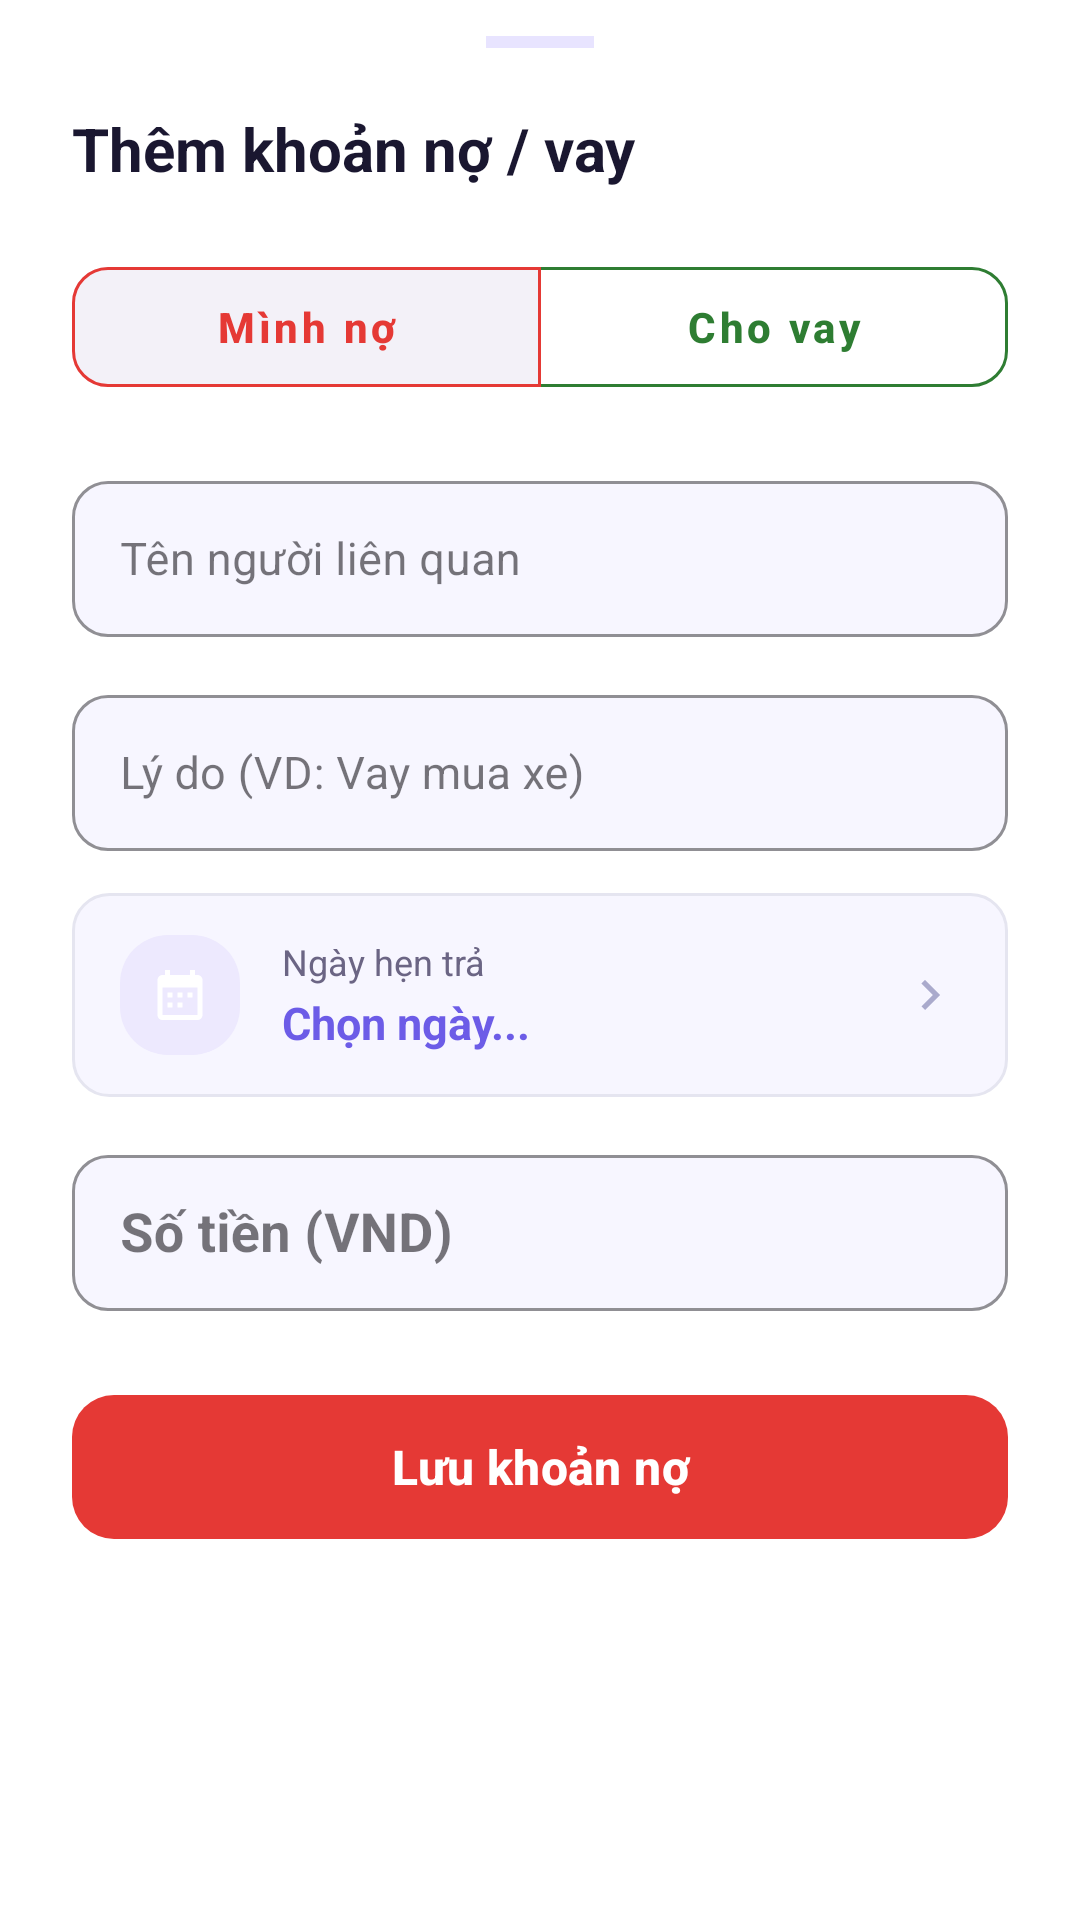

Android layout source for this screen:
<!-- AndroidManifest.xml: application theme Theme.Tip -->
<!-- res/layout/bottom_sheet_add_debt.xml -->
<?xml version="1.0" encoding="utf-8"?>
<LinearLayout
    xmlns:android="http://schemas.android.com/apk/res/android"
    xmlns:app="http://schemas.android.com/apk/res-auto"
    android:layout_width="match_parent"
    android:layout_height="wrap_content"
    android:background="@color/surface_white"
    android:orientation="vertical"
    android:paddingHorizontal="24dp"
    android:paddingTop="12dp"
    android:paddingBottom="28dp">

    
    <View
        android:layout_width="36dp"
        android:layout_height="4dp"
        android:layout_gravity="center_horizontal"
        android:layout_marginBottom="20dp"
        android:background="@color/border_color" />

    
    <TextView
        android:layout_width="wrap_content"
        android:layout_height="wrap_content"
        android:layout_marginBottom="20dp"
        android:text="Thêm khoản nợ / vay"
        android:textColor="@color/text_primary"
        android:textSize="20sp"
        android:textStyle="bold" />

    
    <com.google.android.material.button.MaterialButtonToggleGroup
        android:id="@+id/toggle_debt_type"
        android:layout_width="match_parent"
        android:layout_height="52dp"
        android:layout_marginBottom="20dp"
        app:singleSelection="true"
        app:selectionRequired="true"
        app:checkedButton="@+id/btn_type_i_owe">

        <com.google.android.material.button.MaterialButton
            android:id="@+id/btn_type_i_owe"
            android:layout_width="0dp"
            android:layout_weight="1"
            android:layout_height="match_parent"
            style="@style/Widget.MaterialComponents.Button.OutlinedButton"
            app:strokeColor="#E53935"
            app:cornerRadius="12dp"
            android:textColor="#E53935"
            android:textAllCaps="false"
            android:textStyle="bold"
            android:text="Mình nợ" />

        <com.google.android.material.button.MaterialButton
            android:id="@+id/btn_type_lent"
            android:layout_width="0dp"
            android:layout_weight="1"
            android:layout_height="match_parent"
            style="@style/Widget.MaterialComponents.Button.OutlinedButton"
            app:strokeColor="#2E7D32"
            app:cornerRadius="12dp"
            android:textColor="#2E7D32"
            android:textAllCaps="false"
            android:textStyle="bold"
            android:text="Cho vay" />
    </com.google.android.material.button.MaterialButtonToggleGroup>

    
    <com.google.android.material.textfield.TextInputLayout
        android:layout_width="match_parent"
        android:layout_height="wrap_content"
        android:layout_marginBottom="14dp"
        android:hint="Tên người liên quan"
        app:hintTextColor="@color/purple_primary"
        app:boxStrokeColor="@color/purple_primary"
        app:boxBackgroundColor="@color/bg_screen"
        app:boxCornerRadiusTopStart="12dp"
        app:boxCornerRadiusTopEnd="12dp"
        app:boxCornerRadiusBottomStart="12dp"
        app:boxCornerRadiusBottomEnd="12dp"
        style="@style/Widget.MaterialComponents.TextInputLayout.OutlinedBox">
        <com.google.android.material.textfield.TextInputEditText
            android:id="@+id/et_debt_name"
            android:layout_width="match_parent"
            android:layout_height="52dp"
            android:inputType="textPersonName"
            android:textColor="@color/text_primary"
            android:textColorHint="@color/text_secondary"
            android:textSize="15sp" />
    </com.google.android.material.textfield.TextInputLayout>

    
    <com.google.android.material.textfield.TextInputLayout
        android:layout_width="match_parent"
        android:layout_height="wrap_content"
        android:layout_marginBottom="14dp"
        android:hint="Lý do (VD: Vay mua xe)"
        app:hintTextColor="@color/purple_primary"
        app:boxStrokeColor="@color/purple_primary"
        app:boxBackgroundColor="@color/bg_screen"
        app:boxCornerRadiusTopStart="12dp"
        app:boxCornerRadiusTopEnd="12dp"
        app:boxCornerRadiusBottomStart="12dp"
        app:boxCornerRadiusBottomEnd="12dp"
        style="@style/Widget.MaterialComponents.TextInputLayout.OutlinedBox">
        <com.google.android.material.textfield.TextInputEditText
            android:id="@+id/et_debt_reason"
            android:layout_width="match_parent"
            android:layout_height="52dp"
            android:inputType="textCapSentences"
            android:textColor="@color/text_primary"
            android:textColorHint="@color/text_secondary"
            android:textSize="15sp" />
    </com.google.android.material.textfield.TextInputLayout>

    
    <LinearLayout
        android:id="@+id/card_due_date"
        android:layout_width="match_parent"
        android:layout_height="wrap_content"
        android:layout_marginBottom="14dp"
        android:background="@drawable/bg_date_selector_default"
        android:orientation="horizontal"
        android:gravity="center_vertical"
        android:paddingHorizontal="16dp"
        android:paddingVertical="14dp"
        android:clickable="true"
        android:focusable="true">

        
        <LinearLayout
            android:layout_width="40dp"
            android:layout_height="40dp"
            android:background="@drawable/bg_add_pill_purple"
            android:gravity="center">
            <ImageView
                android:layout_width="20dp"
                android:layout_height="20dp"
                android:src="@drawable/ic_calendar_purple"
                app:tint="@color/white" />
        </LinearLayout>

        
        <LinearLayout
            android:layout_width="0dp"
            android:layout_weight="1"
            android:layout_height="wrap_content"
            android:orientation="vertical"
            android:layout_marginStart="14dp">

            <TextView
                android:layout_width="wrap_content"
                android:layout_height="wrap_content"
                android:text="Ngày hẹn trả"
                android:textColor="@color/text_secondary"
                android:textSize="12sp" />

            <TextView
                android:id="@+id/tv_due_date_display"
                android:layout_width="wrap_content"
                android:layout_height="wrap_content"
                android:layout_marginTop="2dp"
                android:text="Chọn ngày..."
                android:textColor="@color/purple_primary"
                android:textSize="15sp"
                android:textStyle="bold" />

        </LinearLayout>

        
        <ImageView
            android:layout_width="20dp"
            android:layout_height="20dp"
            android:src="@drawable/ic_chevron_right" />

    </LinearLayout>

    
    <com.google.android.material.textfield.TextInputLayout
        android:id="@+id/til_debt_amount"
        android:layout_width="match_parent"
        android:layout_height="wrap_content"
        android:layout_marginBottom="24dp"
        android:hint="Số tiền (VND)"
        app:hintTextColor="#E53935"
        app:boxStrokeColor="#E53935"
        app:boxBackgroundColor="@color/bg_screen"
        app:boxCornerRadiusTopStart="12dp"
        app:boxCornerRadiusTopEnd="12dp"
        app:boxCornerRadiusBottomStart="12dp"
        app:boxCornerRadiusBottomEnd="12dp"
        style="@style/Widget.MaterialComponents.TextInputLayout.OutlinedBox">
        <com.google.android.material.textfield.TextInputEditText
            android:id="@+id/et_debt_amount"
            android:layout_width="match_parent"
            android:layout_height="52dp"
            android:inputType="numberDecimal"
            android:textColor="#E53935"
            android:textStyle="bold"
            android:textSize="18sp"
            android:textColorHint="@color/text_secondary" />
    </com.google.android.material.textfield.TextInputLayout>

    
    <com.google.android.material.button.MaterialButton
        android:id="@+id/btn_save_debt"
        android:layout_width="match_parent"
        android:layout_height="56dp"
        android:text="Lưu khoản nợ"
        android:textColor="@color/white"
        android:textAllCaps="false"
        android:textSize="16sp"
        android:textStyle="bold"
        app:backgroundTint="#E53935"
        app:cornerRadius="14dp"
        app:elevation="4dp" />

</LinearLayout>
<!-- resources referenced by this layout -->
<resources>
  <color name="bg_screen">#F7F6FF</color>
  <color name="border_color">#E8E4FF</color>
  <color name="purple_primary">#6C5CE7</color>
  <color name="surface_white">#FFFFFF</color>
  <color name="text_primary">#1A1730</color>
  <color name="text_secondary">#6B6584</color>
  <color name="white">#FFFFFFFF</color>
  <!-- drawable bg_add_pill_purple (drawable) -->
  <?xml version="1.0" encoding="utf-8"?>
  <shape xmlns:android="http://schemas.android.com/apk/res/android">
      <solid android:color="#EDE9FE" />
      <corners android:radius="16dp" />
  </shape>
  <!-- drawable bg_date_selector_default (drawable) -->
  <?xml version="1.0" encoding="utf-8"?>
  <shape xmlns:android="http://schemas.android.com/apk/res/android">
      <solid android:color="@color/bg_screen" />
      <stroke android:width="1dp" android:color="#E5E5F0" />
      <corners android:radius="12dp" />
  </shape>
  <!-- drawable ic_calendar_purple (drawable) -->
  <?xml version="1.0" encoding="utf-8"?>
  <vector xmlns:android="http://schemas.android.com/apk/res/android"
      android:width="20dp"
      android:height="20dp"
      android:viewportWidth="24"
      android:viewportHeight="24">
      <path
          android:fillColor="#7B5CE7"
          android:pathData="M19,4h-1V2h-2v2H8V2H6v2H5C3.89,4 3.01,4.9 3.01,6L3,20c0,1.1 0.89,2 2,2h14c1.1,0 2,-0.9 2,-2V6C21,4.9 20.1,4 19,4z M19,20H5V9h14V20z M7,11h2v2H7z M11,11h2v2h-2z M15,11h2v2h-2z M7,15h2v2H7z M11,15h2v2h-2z" />
  </vector>
  <!-- drawable ic_chevron_right (drawable) -->
  <?xml version="1.0" encoding="utf-8"?>
  <vector xmlns:android="http://schemas.android.com/apk/res/android"
      android:width="16dp"
      android:height="16dp"
      android:viewportWidth="24"
      android:viewportHeight="24">
      <path
          android:fillColor="#AAAACC"
          android:pathData="M8.59,16.59L13.17,12 8.59,7.41 10,6l6,6-6,6-1.41-1.41z" />
  </vector>
  <style name="Theme.Tip" parent="Base.Theme.Tip" />
  <style name="Base.Theme.Tip" parent="Theme.Material3.DayNight.NoActionBar">
          
          <item name="android:textColorPrimary">#FFFFFF</item>
          <item name="android:textColorHint">#888899</item>
          
          <item name="android:editTextColor">@color/text_primary</item>
          <item name="android:colorControlActivated">#735BF2</item>
          <item name="android:colorControlHighlight">#33735BF2</item>
      </style>
</resources>
